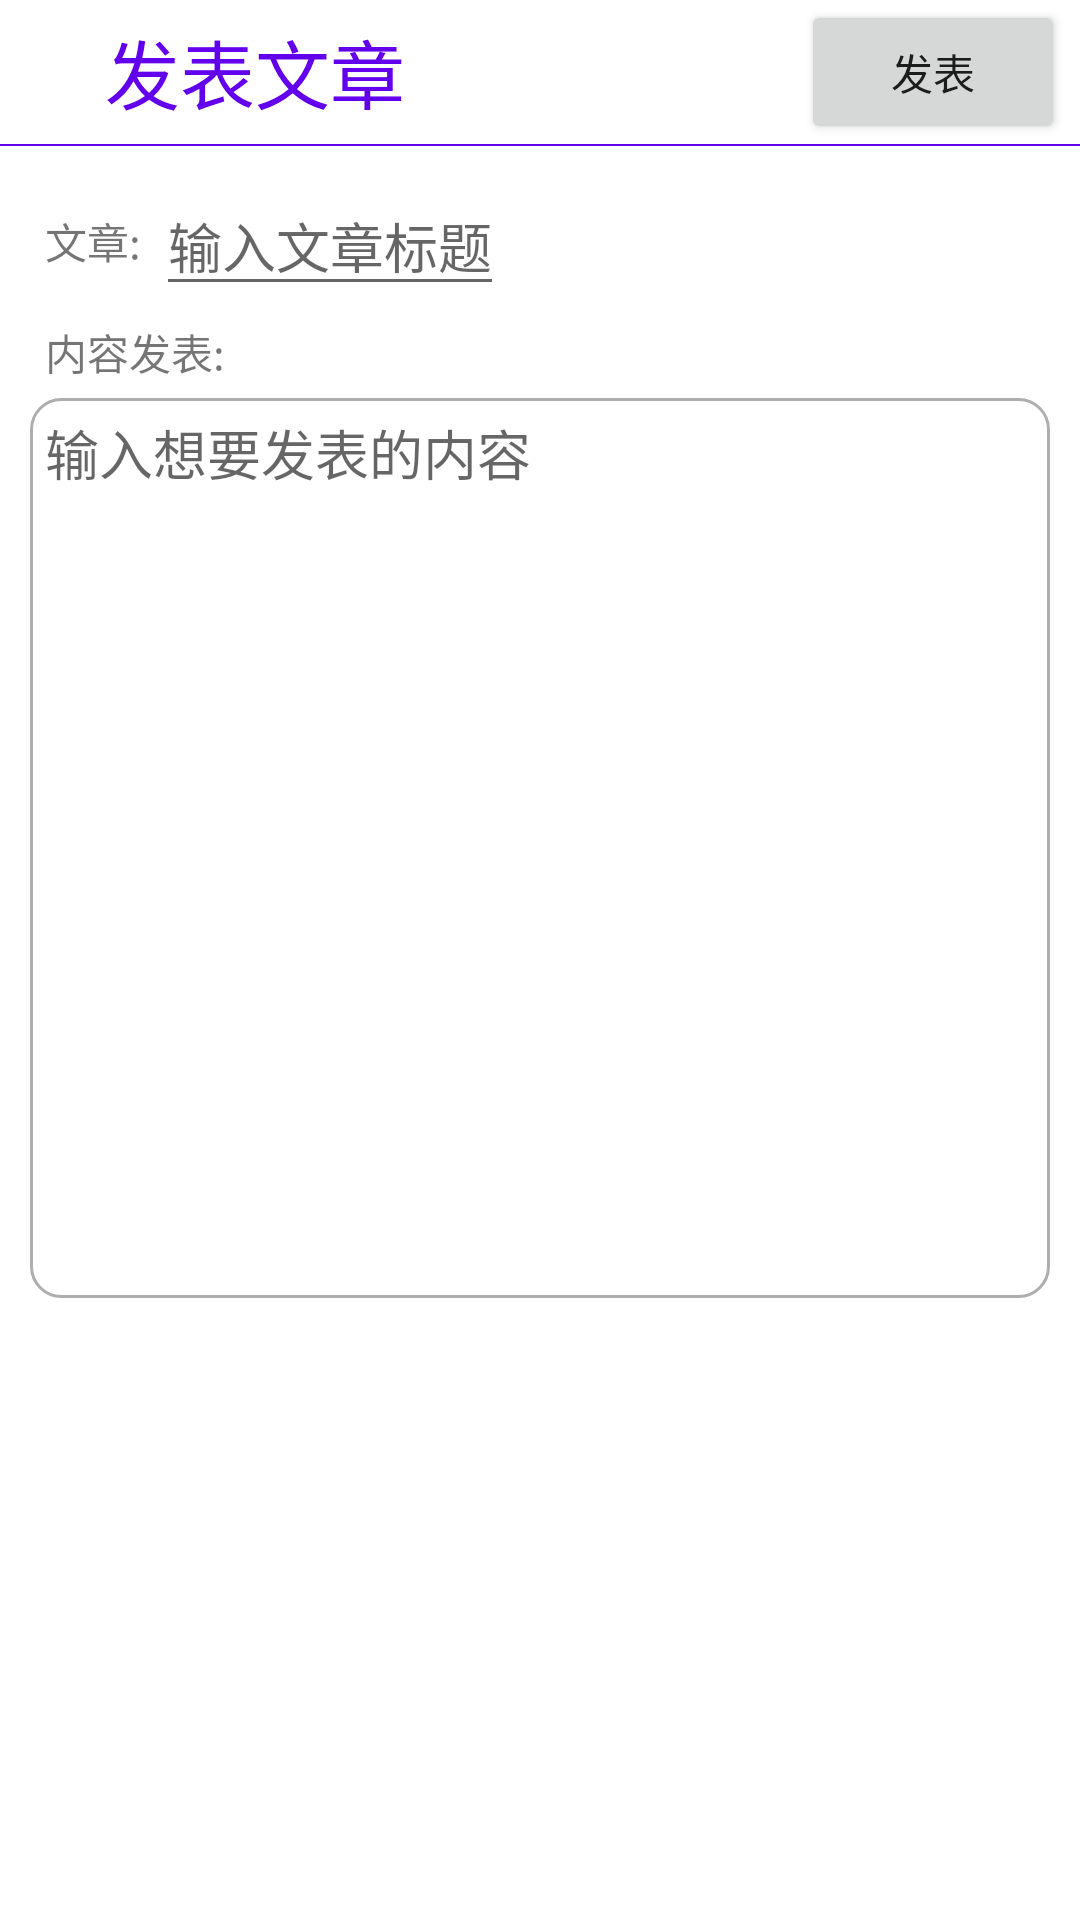

Android layout source for this screen:
<!-- AndroidManifest.xml: application theme Theme.Yantai -->
<!-- res/layout/activity_addnote.xml -->
<?xml version="1.0" encoding="utf-8"?>
<LinearLayout
    xmlns:android="http://schemas.android.com/apk/res/android"
    xmlns:app="http://schemas.android.com/apk/res-auto"
    xmlns:tools="http://schemas.android.com/tools"
    android:layout_width="match_parent"
    android:layout_height="match_parent"
    android:orientation="vertical">
    <RelativeLayout
        android:paddingRight="5dp"
        android:paddingLeft="10dp"
        android:layout_width="match_parent"
        android:layout_height="wrap_content">

        <ImageView
            android:id="@+id/add_class_back"
            android:layout_width="25dp"
            android:layout_height="25dp"
            android:layout_centerVertical="true" />

        <TextView
            android:layout_width="wrap_content"
            android:layout_height="wrap_content"
            android:layout_centerVertical="true"
            android:layout_toRightOf="@+id/add_class_back"
            android:text="发表文章"
            android:textColor="@color/colorPrimary"
            android:textSize="25dp" />

        <Button
            android:id="@+id/add_wenzhang"
            android:layout_width="wrap_content"
            android:layout_height="wrap_content"
            android:layout_alignParentRight="true"
            android:layout_centerVertical="true"
            android:text="发表" />
    </RelativeLayout>
    <View
        android:background="@color/colorPrimary"
        android:layout_width="match_parent"
        android:layout_height="0.5dp"/>
    <LinearLayout
        android:paddingTop="10dp"
        android:paddingRight="10dp"
        android:paddingLeft="10dp"
        android:orientation="vertical"
        android:layout_width="match_parent"
        android:layout_height="match_parent">
        <LinearLayout
            android:orientation="horizontal"
            android:layout_width="match_parent"
            android:layout_height="wrap_content">
            <TextView
                android:gravity="center"
                android:padding="5dp"
                android:layout_width="wrap_content"
                android:layout_height="match_parent"
                android:text="文章:" />

            <EditText
                android:id="@+id/title"
                android:layout_width="wrap_content"
                android:layout_height="wrap_content"
                android:hint="输入文章标题" />
        </LinearLayout>

        <LinearLayout
            android:orientation="horizontal"
            android:layout_width="match_parent"
            android:layout_height="wrap_content">

            <TextView
                android:layout_width="wrap_content"
                android:layout_height="match_parent"
                android:padding="5dp"
                android:text="内容发表:" />
        </LinearLayout>
        <EditText
            android:padding="5dp"
            android:gravity="start"
            android:id="@+id/content"
            android:hint="输入想要发表的内容"
            android:background="@drawable/edittext_bg"
            android:layout_width="match_parent"
            android:layout_height="300dp"/>

    </LinearLayout>

</LinearLayout>
<!-- resources referenced by this layout -->
<resources>
  <color name="colorPrimary">@color/purple_500</color>
  <!-- drawable edittext_bg (drawable) -->
  <?xml version="1.0" encoding="utf-8"?>
  <layer-list xmlns:android="http://schemas.android.com/apk/res/android">
      <item>
          <shape android:shape="rectangle">
          <solid android:color="#FFFFFF" />
          <stroke
          android:width="1dp"
          android:color="#AEAEAE" />
          <corners android:radius="10dp"/>
      </shape>
  </item>
  </layer-list>
  <style name="Theme.Yantai" parent="Theme.MaterialComponents.DayNight.NoActionBar">
          
          <item name="colorPrimary">@color/purple_500</item>
          <item name="colorPrimaryVariant">@color/purple_700</item>
          <item name="colorOnPrimary">@color/white</item>
          
          <item name="colorSecondary">@color/teal_700</item>
          <item name="colorSecondaryVariant">@color/teal_700</item>
          <item name="colorOnSecondary">@color/black</item>
          
          <item name="android:statusBarColor" tools:targetApi="l">?attr/colorPrimaryVariant</item>
          
      </style>
  <color name="purple_500">#FF6200EE</color>
  <color name="purple_700">#FF6200EE</color>
  <color name="white">#FFFFFFFF</color>
  <color name="teal_700">#FF018786</color>
  <color name="black">#FF000000</color>
</resources>
